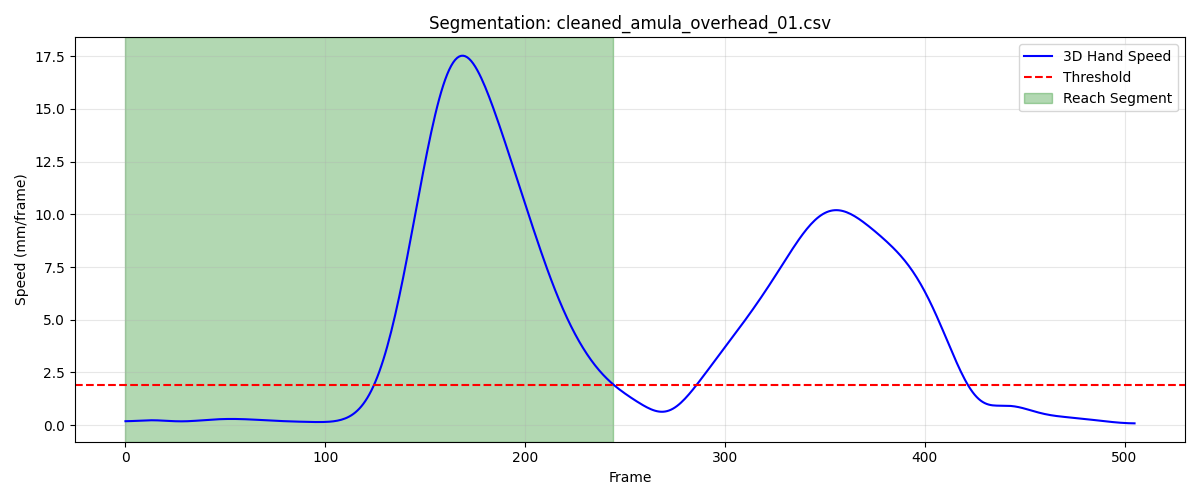

Data behind this chart, as committed beside it:
frame, sub_frame, shoulderr_x, shoulderr_y, shoulderr_z, humr1_x, humr1_y, humr1_z, humr2_x, humr2_y, humr2_z, humr3_x, humr3_y, humr3_z, humr4_x, humr4_y, humr4_z, humr5_x, humr5_y, humr5_z, humr6_x, humr6_y, humr6_z, humr7_x
1, 0, 214.5, -828.8, 717.7, 273.4, -796.3, 550.8, 281.9, -781, 480.3, 257.9, -844.7, 539.3, 244.8, -739, 539.6, 259.5, -840.2, 480.1, 252.3, -742.8, 483.5, 
2, 0, 214.5, -829, 717.5, 273.4, -796.7, 550.6, 281.9, -781.5, 480, 257.8, -845.1, 539.1, 244.9, -739.4, 539.4, 259.4, -840.6, 479.9, 252.2, -743.3, 483.2, 
3, 0, 214.6, -829.3, 717.3, 273.4, -797.1, 550.4, 281.9, -781.9, 479.8, 257.7, -845.5, 538.9, 245, -739.7, 539.1, 259.3, -841, 479.7, 252.1, -743.8, 482.9, 
4, 0, 214.7, -829.5, 717.1, 273.4, -797.5, 550.2, 281.9, -782.3, 479.5, 257.7, -845.8, 538.7, 245.1, -740.1, 538.9, 259.2, -841.3, 479.5, 252, -744.2, 482.6, 
5, 0, 214.8, -829.7, 716.9, 273.4, -797.9, 549.9, 281.9, -782.7, 479.3, 257.6, -846.2, 538.5, 245.1, -740.4, 538.7, 259.1, -841.7, 479.3, 251.9, -744.6, 482.4, 
6, 0, 214.8, -829.9, 716.8, 273.4, -798.2, 549.7, 281.8, -783.1, 479.1, 257.5, -846.5, 538.3, 245.2, -740.7, 538.5, 259, -842, 479.1, 251.8, -745, 482.2, 
7, 0, 214.9, -830.1, 716.6, 273.4, -798.5, 549.5, 281.8, -783.5, 478.9, 257.5, -846.8, 538.1, 245.3, -741, 538.3, 258.9, -842.4, 478.9, 251.7, -745.4, 481.9, 206.8
8, 0, 215, -830.3, 716.4, 273.4, -798.9, 549.3, 281.7, -783.8, 478.6, 257.4, -847.1, 537.9, 245.3, -741.3, 538.1, 258.8, -842.7, 478.7, 251.7, -745.7, 481.7, 206.7
9, 0, 215, -830.5, 716.3, 273.4, -799.2, 549.1, 281.7, -784.2, 478.4, 257.3, -847.4, 537.7, 245.4, -741.6, 537.9, 258.7, -843, 478.5, 251.7, -746.1, 481.5, 206.6
10, 0, 215.1, -830.7, 716.1, 273.4, -799.4, 548.9, 281.7, -784.5, 478.2, 257.2, -847.6, 537.6, 245.4, -741.9, 537.7, 258.6, -843.3, 478.4, 251.7, -746.3, 481.4, 206.5
11, 0, 215.2, -830.8, 716, 273.4, -799.7, 548.7, 281.6, -784.8, 478, 257.2, -847.9, 537.4, 245.4, -742.1, 537.5, 258.5, -843.5, 478.2, 251.8, -746.6, 481.2, 206.3
12, 0, 215.2, -831, 715.8, 273.4, -800, 548.5, 281.6, -785, 477.8, 257.1, -848.1, 537.2, 245.5, -742.3, 537.4, 258.4, -843.8, 478, 251.8, -746.8, 481, 206.2
13, 0, 215.3, -831.1, 715.7, 273.4, -800.2, 548.3, 281.6, -785.3, 477.7, 257, -848.3, 537.1, 245.5, -742.6, 537.2, 258.3, -844, 477.9, 251.8, -747, 480.9, 206.1
14, 0, 215.3, -831.3, 715.5, 273.4, -800.4, 548.2, 281.5, -785.5, 477.5, 256.9, -848.6, 536.9, 245.5, -742.8, 537, 258.2, -844.2, 477.7, 251.9, -747.2, 480.7, 206.0
15, 0, 215.4, -831.4, 715.4, 273.4, -800.7, 548, 281.5, -785.8, 477.3, 256.9, -848.8, 536.7, 245.5, -743, 536.8, 258.1, -844.4, 477.5, 251.9, -747.4, 480.5, 205.9
16, 0, 215.4, -831.5, 715.2, 273.4, -800.8, 547.8, 281.5, -786, 477.1, 256.8, -848.9, 536.6, 245.5, -743.1, 536.7, 258, -844.6, 477.4, 251.9, -747.6, 480.4, 205.8
17, 0, 215.5, -831.6, 715.1, 273.3, -801, 547.6, 281.4, -786.1, 477, 256.7, -849.1, 536.4, 245.5, -743.3, 536.5, 257.9, -844.7, 477.2, 251.8, -747.7, 480.2, 205.6
18, 0, 215.5, -831.7, 714.9, 273.3, -801.2, 547.4, 281.4, -786.3, 476.8, 256.6, -849.2, 536.2, 245.5, -743.4, 536.4, 257.8, -844.9, 477, 251.8, -747.9, 480, 205.5
19, 0, 215.6, -831.8, 714.8, 273.2, -801.3, 547.3, 281.4, -786.4, 476.6, 256.5, -849.4, 536.1, 245.5, -743.5, 536.2, 257.7, -845, 476.9, 251.7, -748, 479.8, 205.4
20, 0, 215.6, -831.8, 714.6, 273.2, -801.4, 547.1, 281.4, -786.5, 476.5, 256.5, -849.5, 535.9, 245.6, -743.6, 536, 257.6, -845.1, 476.7, 251.7, -748.1, 479.6, 205.3
21, 0, 215.6, -831.9, 714.5, 273.2, -801.5, 547, 281.4, -786.6, 476.3, 256.4, -849.6, 535.7, 245.6, -743.7, 535.9, 257.5, -845.2, 476.5, 251.6, -748.1, 479.4, 205.2
22, 0, 215.6, -831.9, 714.4, 273.1, -801.6, 546.8, 281.3, -786.7, 476.2, 256.3, -849.6, 535.6, 245.6, -743.8, 535.8, 257.5, -845.2, 476.4, 251.6, -748.2, 479.2, 205.1
23, 0, 215.7, -831.9, 714.2, 273.1, -801.7, 546.7, 281.3, -786.7, 476.1, 256.3, -849.7, 535.4, 245.5, -743.8, 535.6, 257.4, -845.3, 476.2, 251.6, -748.2, 479.1, 205
24, 0, 215.7, -831.9, 714.1, 273, -801.7, 546.5, 281.3, -786.8, 475.9, 256.2, -849.7, 535.3, 245.5, -743.8, 535.5, 257.3, -845.3, 476.1, 251.6, -748.1, 479, 204.9
25, 0, 215.7, -831.9, 714.0, 273, -801.7, 546.4, 281.2, -786.8, 475.8, 256.2, -849.7, 535.2, 245.5, -743.8, 535.4, 257.3, -845.3, 476, 251.6, -748.1, 478.9, 204.8
26, 0, 215.7, -831.9, 713.9, 273, -801.7, 546.3, 281.2, -786.7, 475.7, 256.1, -849.7, 535.1, 245.5, -743.8, 535.3, 257.2, -845.3, 475.9, 251.7, -748, 478.8, 204.7
27, 0, 215.7, -831.9, 713.8, 272.9, -801.7, 546.2, 281.2, -786.7, 475.6, 256.1, -849.7, 535, 245.5, -743.8, 535.2, 257.2, -845.3, 475.8, 251.7, -748, 478.7, 204.7
28, 0, 215.7, -831.8, 713.7, 272.9, -801.6, 546.1, 281.1, -786.7, 475.5, 256, -849.6, 534.9, 245.4, -743.8, 535.1, 257.1, -845.3, 475.7, 251.7, -747.9, 478.6, 204.6
29, 0, 215.7, -831.7, 713.6, 272.9, -801.6, 546, 281.1, -786.6, 475.4, 256, -849.5, 534.8, 245.4, -743.7, 535, 257.1, -845.2, 475.6, 251.7, -747.8, 478.5, 204.5
30, 0, 215.7, -831.7, 713.5, 272.9, -801.5, 545.9, 281.1, -786.6, 475.3, 255.9, -849.4, 534.7, 245.3, -743.6, 534.9, 257.1, -845.1, 475.5, 251.7, -747.8, 478.5, 204.5
31, 0, 215.7, -831.6, 713.4, 272.8, -801.4, 545.8, 281, -786.5, 475.2, 255.9, -849.3, 534.6, 245.3, -743.6, 534.8, 257, -845.1, 475.4, 251.7, -747.7, 478.4, 204.4
32, 0, 215.6, -831.5, 713.3, 272.8, -801.3, 545.7, 281, -786.4, 475.1, 255.8, -849.2, 534.6, 245.2, -743.5, 534.7, 257, -845, 475.4, 251.6, -747.6, 478.4, 204.3
33, 0, 215.6, -831.4, 713.3, 272.8, -801.2, 545.7, 280.9, -786.3, 475, 255.8, -849.1, 534.5, 245.2, -743.4, 534.6, 256.9, -844.9, 475.3, 251.6, -747.5, 478.3, 204.3
34, 0, 215.6, -831.2, 713.2, 272.7, -801.1, 545.6, 280.9, -786.2, 475, 255.8, -849, 534.4, 245.1, -743.2, 534.5, 256.9, -844.7, 475.2, 251.5, -747.5, 478.2, 204.2
35, 0, 215.6, -831.1, 713.1, 272.7, -800.9, 545.5, 280.8, -786, 474.9, 255.7, -848.9, 534.3, 245.1, -743.1, 534.5, 256.9, -844.6, 475.1, 251.3, -747.4, 478.2, 204.2
36, 0, 215.6, -831, 713.1, 272.6, -800.8, 545.4, 280.8, -785.9, 474.8, 255.7, -848.7, 534.3, 245, -742.9, 534.4, 256.8, -844.4, 475.1, 251.2, -747.3, 478.1, 204.1
37, 0, 215.6, -830.8, 713, 272.5, -800.6, 545.4, 280.7, -785.7, 474.7, 255.7, -848.6, 534.2, 245, -742.8, 534.3, 256.8, -844.3, 475, 251, -747.2, 478, 204.1
38, 0, 215.6, -830.6, 713, 272.5, -800.4, 545.3, 280.6, -785.5, 474.7, 255.6, -848.4, 534.1, 244.9, -742.6, 534.2, 256.7, -844.1, 474.9, 250.9, -747, 478, 204
39, 0, 215.5, -830.5, 712.9, 272.4, -800.2, 545.2, 280.5, -785.3, 474.6, 255.6, -848.2, 534.1, 244.8, -742.4, 534.2, 256.7, -843.9, 474.9, 250.7, -746.9, 477.9, 204
40, 0, 215.5, -830.3, 712.9, 272.3, -800, 545.2, 280.4, -785.1, 474.5, 255.5, -848, 534, 244.7, -742.2, 534.1, 256.6, -843.7, 474.8, 250.6, -746.7, 477.8, 204
41, 0, 215.5, -830.1, 712.9, 272.3, -799.8, 545.1, 280.3, -784.9, 474.5, 255.5, -847.8, 534, 244.6, -742, 534, 256.6, -843.5, 474.7, 250.5, -746.5, 477.7, 204
42, 0, 215.5, -829.9, 712.8, 272.2, -799.6, 545.1, 280.2, -784.7, 474.4, 255.4, -847.5, 533.9, 244.5, -741.8, 534, 256.5, -843.3, 474.7, 250.3, -746.4, 477.7, 203.9
43, 0, 215.4, -829.7, 712.8, 272.1, -799.3, 545, 280.1, -784.4, 474.4, 255.4, -847.3, 533.9, 244.4, -741.5, 533.9, 256.5, -843.1, 474.7, 250.2, -746.1, 477.6, 203.9
44, 0, 215.4, -829.5, 712.8, 272, -799.1, 545, 280, -784.2, 474.3, 255.4, -847.1, 533.9, 244.3, -741.3, 533.9, 256.5, -842.8, 474.6, 250.1, -745.9, 477.6, 203.9
45, 0, 215.4, -829.3, 712.8, 272, -798.9, 545, 279.9, -784, 474.3, 255.4, -846.9, 533.8, 244.2, -741.1, 533.9, 256.4, -842.6, 474.6, 250, -745.7, 477.6, 203.8
46, 0, 215.4, -829.1, 712.8, 271.9, -798.6, 544.9, 279.9, -783.7, 474.3, 255.3, -846.6, 533.8, 244.1, -740.9, 533.9, 256.4, -842.4, 474.6, 250, -745.5, 477.5, 203.7
47, 0, 215.3, -828.9, 712.8, 271.9, -798.4, 544.9, 279.8, -783.5, 474.2, 255.3, -846.4, 533.8, 244, -740.6, 533.9, 256.3, -842.2, 474.6, 249.9, -745.3, 477.5, 203.7
48, 0, 215.3, -828.7, 712.8, 271.8, -798.1, 544.9, 279.7, -783.2, 474.2, 255.3, -846.2, 533.8, 244, -740.4, 533.9, 256.3, -841.9, 474.6, 249.8, -745.1, 477.5, 203.6
49, 0, 215.3, -828.5, 712.8, 271.7, -797.9, 544.9, 279.6, -783, 474.2, 255.3, -846, 533.8, 243.9, -740.2, 533.9, 256.3, -841.7, 474.6, 249.8, -744.8, 477.5, 203.5
50, 0, 215.2, -828.3, 712.8, 271.7, -797.6, 544.9, 279.6, -782.7, 474.2, 255.3, -845.8, 533.8, 243.8, -740, 533.9, 256.2, -841.5, 474.6, 249.8, -744.6, 477.5, 203.4
51, 0, 215.2, -828.1, 712.9, 271.6, -797.4, 544.9, 279.5, -782.5, 474.2, 255.3, -845.6, 533.8, 243.7, -739.7, 533.9, 256.2, -841.3, 474.6, 249.7, -744.4, 477.5, 203.4
52, 0, 215.2, -827.8, 712.9, 271.6, -797.1, 544.9, 279.4, -782.2, 474.2, 255.3, -845.3, 533.8, 243.6, -739.5, 533.9, 256.2, -841, 474.6, 249.7, -744.1, 477.5, 203.3
53, 0, 215.1, -827.6, 712.9, 271.5, -796.9, 544.9, 279.4, -782, 474.2, 255.3, -845.1, 533.8, 243.5, -739.3, 533.9, 256.1, -840.8, 474.6, 249.6, -743.9, 477.5, 203.2
54, 0, 215.1, -827.4, 712.9, 271.4, -796.6, 545, 279.3, -781.7, 474.2, 255.2, -844.8, 533.9, 243.4, -739, 533.9, 256.1, -840.6, 474.7, 249.6, -743.7, 477.5, 203.1
55, 0, 215, -827.2, 713, 271.4, -796.3, 545, 279.2, -781.4, 474.2, 255.2, -844.6, 533.9, 243.2, -738.8, 533.9, 256.1, -840.3, 474.7, 249.5, -743.4, 477.5, 203
56, 0, 215, -826.9, 713, 271.3, -796.1, 545, 279.1, -781.2, 474.2, 255.1, -844.3, 533.9, 243.1, -738.5, 533.9, 256, -840.1, 474.7, 249.4, -743.2, 477.5, 203
57, 0, 214.9, -826.7, 713, 271.2, -795.8, 545.1, 279, -780.9, 474.3, 255.1, -844, 534, 243, -738.3, 533.9, 256, -839.8, 474.7, 249.3, -743, 477.5, 202.9
58, 0, 214.9, -826.5, 713, 271.1, -795.5, 545.1, 278.9, -780.6, 474.3, 255, -843.8, 534, 242.8, -738, 533.9, 256, -839.6, 474.8, 249.1, -742.7, 477.6, 202.8
59, 0, 214.8, -826.2, 713.1, 271.1, -795.2, 545.1, 278.8, -780.4, 474.3, 255, -843.5, 534, 242.7, -737.8, 533.9, 255.9, -839.4, 474.8, 249, -742.5, 477.6, 202.7
60, 0, 214.8, -826, 713.1, 271, -795, 545.1, 278.7, -780.1, 474.3, 254.9, -843.2, 534.1, 242.6, -737.5, 534, 255.9, -839.1, 474.8, 248.9, -742.2, 477.6, 202.6
... 185 more rows
